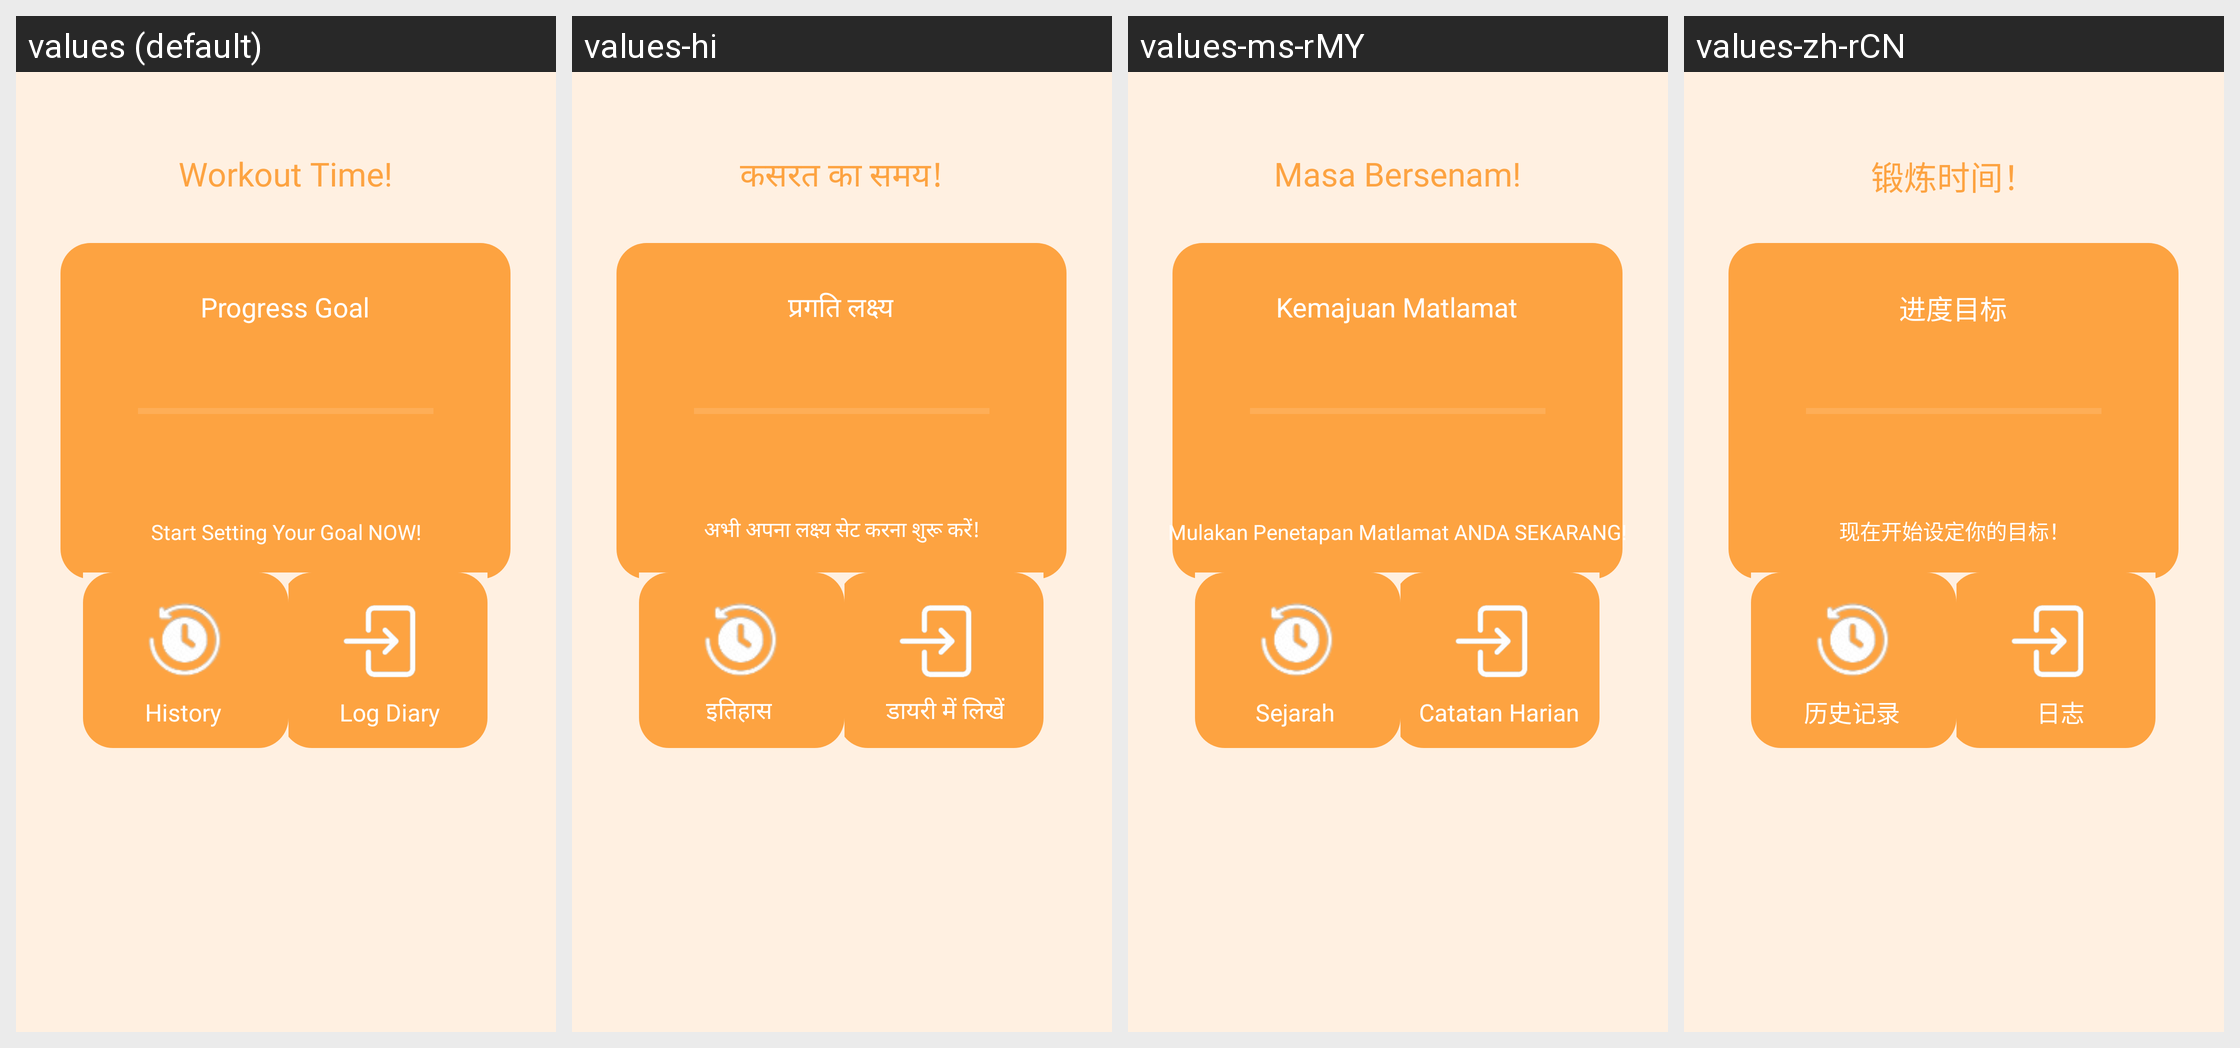

Locale-by-locale string values for the Android screen shown in this grid:
Android screen res/layout/fragment_exercise_home.xml rendered under 4 locales, left to right: values (default), values-hi, values-ms-rMY, values-zh-rCN. Device: Nexus 5 (rendered at 1080×1920; each locale shown at half size, 540×960, under a caption strip naming it); theme Theme.MADASSIGNMENT4.
Strings drawn on this screen, with the default value and each locale's value (text and hints the layout hard-codes, and strings that could not be matched under every locale, appear in the picture but are not listed):

workout_time
  values: Workout Time!
  values-hi: कसरत का समय!
  values-ms-rMY: Masa Bersenam!
  values-zh-rCN: 锻炼时间！

progress_goal
  values: Progress Goal
  values-hi: प्रगति लक्ष्य
  values-ms-rMY: Kemajuan Matlamat
  values-zh-rCN: 进度目标

history
  values: History
  values-hi: इतिहास
  values-ms-rMY: Sejarah
  values-zh-rCN: 历史记录

log_diary
  values: Log Diary
  values-hi: डायरी में लिखें
  values-ms-rMY: Catatan Harian
  values-zh-rCN: 日志

start_goal
  values: Start Setting Your Goal NOW!
  values-hi: अभी अपना लक्ष्य सेट करना शुरू करें!
  values-ms-rMY: Mulakan Penetapan Matlamat ANDA SEKARANG!
  values-zh-rCN: 现在开始设定你的目标！
